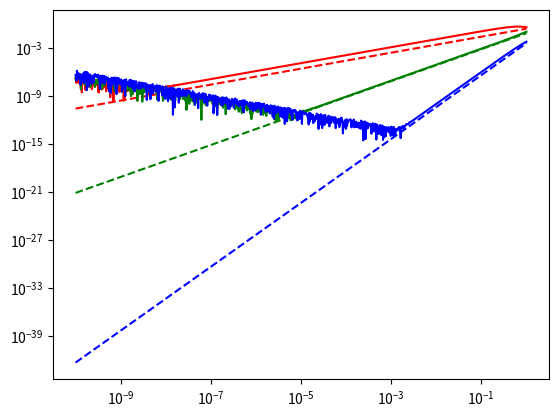

This chart was generated by the following Python code:
from __future__ import division
__author__ = 'Sebastian'

import numpy as np
import matplotlib.pyplot as plt


def f(x):
    return np.arctan(x**2)


def fprime(x):
    return 2*x/(x**4 + 1)


class Function(object):
    def __init__(self, function):
        self.defn = function

    def forward(self, x_0, h):
        return (self.defn(x_0 + h) - self.defn(x_0))/h

    def central(self, x_0, h):
        return (self.defn(x_0 + h/2) - self.defn(x_0 - h/2))/h

    def extrapolate(self, x_0, h):
        return (8 * (self.defn(x_0 + h/4) - self.defn(x_0 - h/4)) -
               (self.defn(x_0 + h/2) - self.defn(x_0 - h/2)))/(3 * h)


F = Function(f)

h_list = 10**(np.linspace(-10.0, 0.0, 1001))
error_forward = []
error_central = []
error_extrapolate = []

for z in h_list:
    error_forward.append(abs((fprime(1/3) - F.forward(1/3, z))/fprime(1/3)))
    error_central.append(abs((fprime(1/3) - F.central(1/3, z))/fprime(1/3)))
    error_extrapolate.append(abs((fprime(1/3) - F.extrapolate(1/3, z))/fprime(1/3)))

plt.subplot(111, yscale='log', xscale='log')
plt.plot(h_list, error_forward, 'r')
plt.plot(h_list, abs(fprime(1/3) - F.forward(1/3, h_list[-1])) * h_list, 'r--')
plt.plot(h_list, error_central, 'g')
plt.plot(h_list, abs(fprime(1/3) - F.central(1/3, h_list[-1])) * h_list**2, 'g--')
plt.plot(h_list, error_extrapolate, 'b')
plt.plot(h_list, abs(fprime(1/3) - F.extrapolate(1/3, h_list[-1])) * h_list**4, 'b--')
plt.show()
